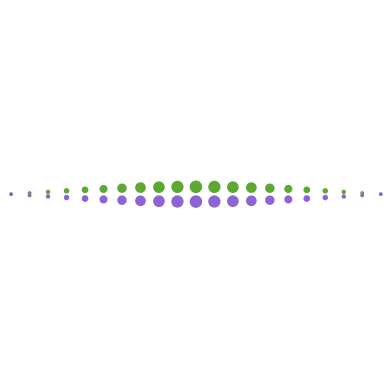

Python code for this plot:
import numpy as np
import matplotlib.pyplot as plt

ncirc = 20 
nperiods = 0.5 
min_rad = 0.003
max_rad = 0.015
rad_mult = max_rad - min_rad
height_mult = 0.02

nicta_green='#5da733'
nicta_purple='#8d65d2'

plt.axis('off')
ax = plt.gcf().gca()
for i in range(0, ncirc + 1):
    x = float(i)/ncirc
    circ = plt.Circle([x, height_mult*(np.sin(x*2*nperiods*np.pi)) + 0.5],
                      rad_mult*(np.sin(x*2*nperiods*np.pi)**2) + min_rad,
                      color=nicta_green,
                      clip_on = False)
    ax.add_artist(circ)
    circ = plt.Circle([x, -height_mult*(np.sin(x*2*nperiods*np.pi)) + 0.5],
                      rad_mult*(np.sin(x*2*nperiods*np.pi)**2) + min_rad,
                      color=nicta_purple,
                      clip_on=False)
    ax.add_artist(circ)
    
    ax.set_aspect(1.0)

plt.savefig('circles.pdf')
